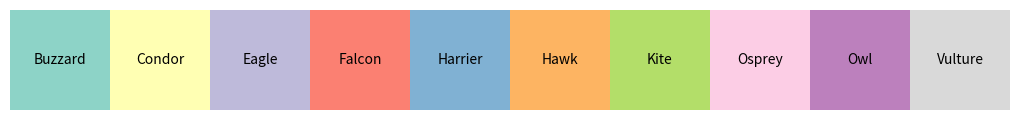

This chart was generated by the following Python code:
import matplotlib.pyplot as plt
import matplotlib.patches as mpatches

# The below program creates a 1x10 grid of colour labels from the `prey_colour` dictionary

# Dictionary of HTML color codes with labels
colours = {'Buzzard': '#8dd3c7', 'Condor': '#ffffb3', 'Eagle': '#bebada', 'Falcon': '#fb8072', 'Harrier': '#80b1d3',
            'Hawk': '#fdb462', 'Kite': '#b3de69', 'Osprey': '#fccde5', 'Owl': '#bc80bd', 'Vulture': '#d9d9d9'}

# Create a figure and a 1x10 grid of subplots
fig, axs = plt.subplots(1, 10, figsize=(10, 1))

# Set the background color of each subplot
for i, color in enumerate(colours):
    rect = mpatches.Rectangle((0, 0), 1, 1, facecolor=colours[color])
    axs[i].add_patch(rect)

# Set the labels for each subplot
for i, color in enumerate(colours):
    axs[i].text(0.5, 0.5, color, ha='center', va='center')

# Remove the axis labels and tick marks
for ax in axs.ravel():
    ax.set_xticks([])
    ax.set_yticks([])
    ax.axis('off')

# Save the figure
plt.tight_layout(pad=0)
plt.savefig("colour_table.png", bbox_inches='tight')


